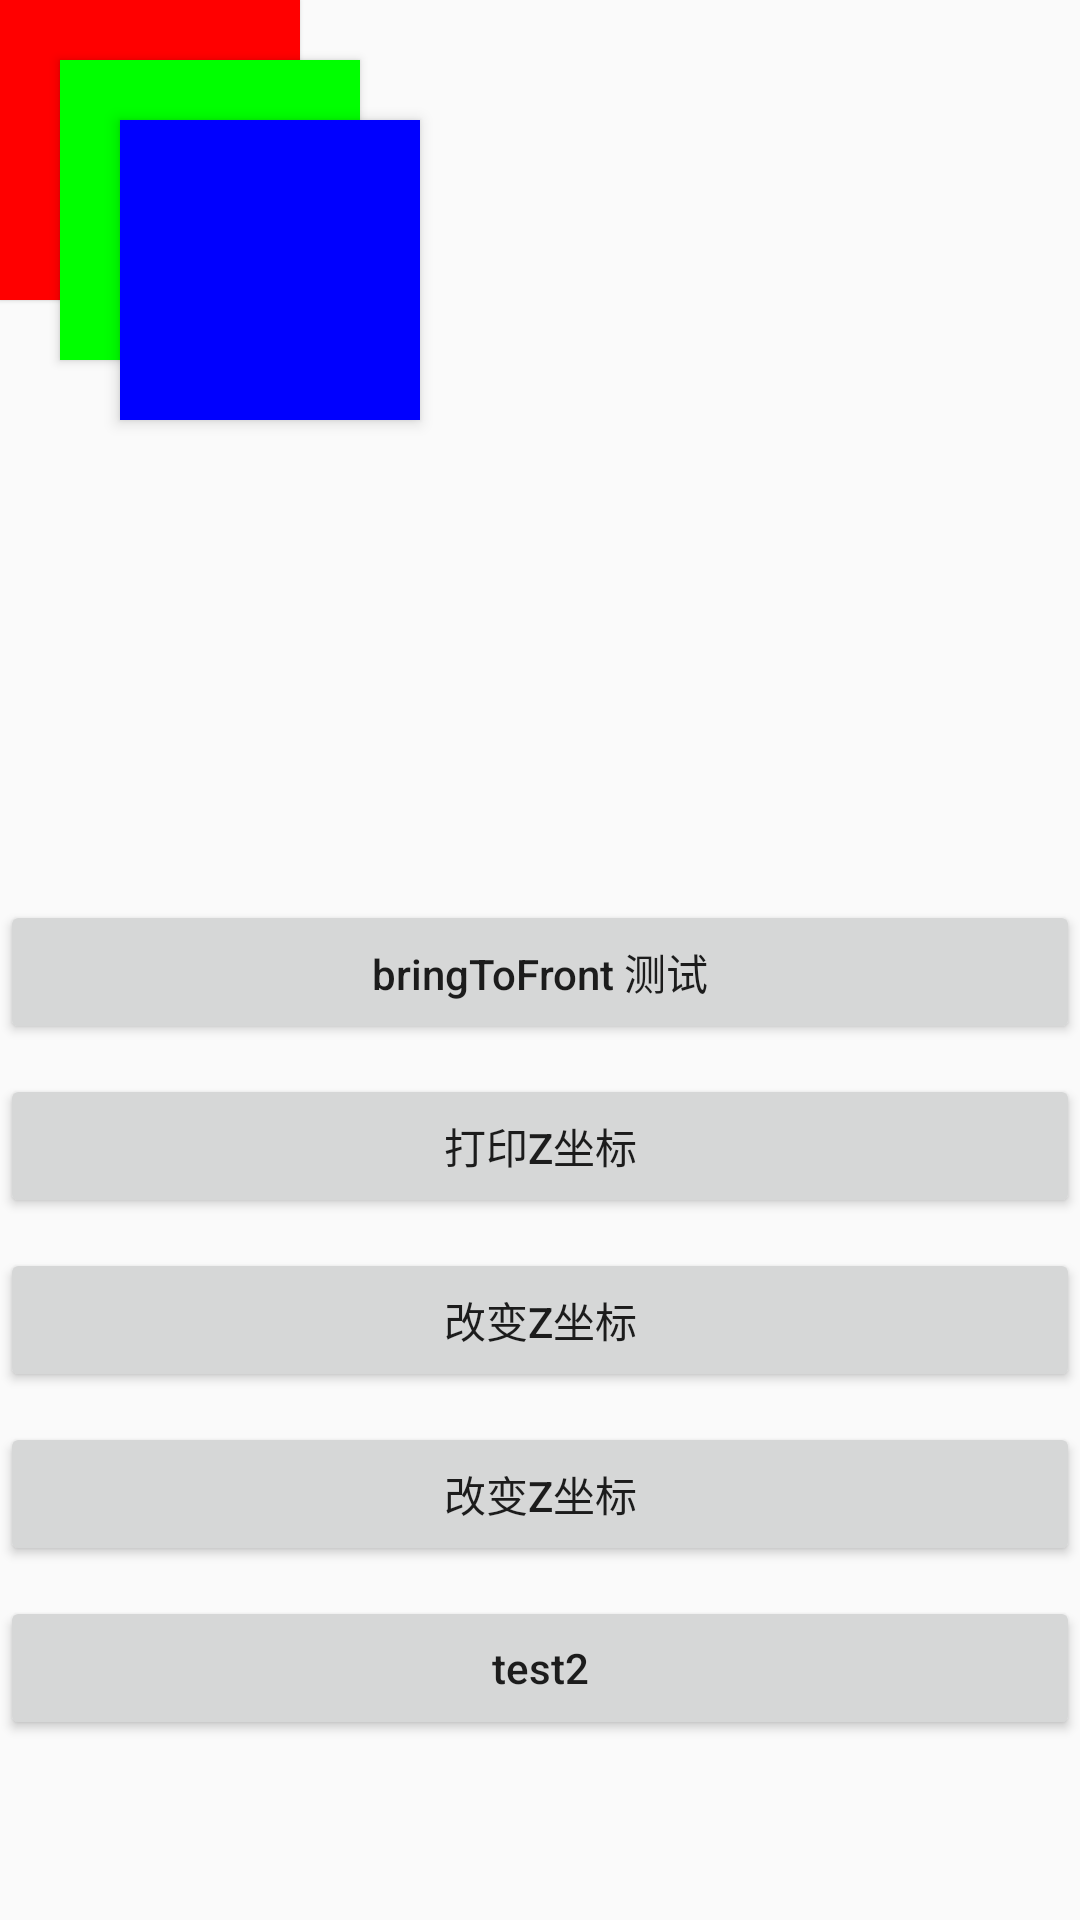

This screen was rendered from an Android layout file. Write that file and the resources it references.
<!-- AndroidManifest.xml: application theme AppTheme -->
<!-- res/layout/activity_level.xml -->
<?xml version="1.0" encoding="utf-8"?>
<androidx.constraintlayout.widget.ConstraintLayout xmlns:android="http://schemas.android.com/apk/res/android"
    xmlns:app="http://schemas.android.com/apk/res-auto"
    xmlns:tools="http://schemas.android.com/tools"
    android:layout_width="match_parent"
    android:layout_height="match_parent"
    tools:context=".MainActivity">

    <ImageView
        android:id="@+id/imgv_test1"
        android:layout_width="100dp"
        android:layout_height="100dp"
        android:background="#ff0000"
        android:elevation="1dp"
        app:layout_constraintLeft_toLeftOf="parent"
        app:layout_constraintTop_toTopOf="parent"/>

    <ImageView
        android:id="@+id/imgv_test2"
        android:layout_width="100dp"
        android:layout_height="100dp"
        android:layout_marginLeft="20dp"
        android:layout_marginTop="20dp"
        android:background="#00ff00"
        android:elevation="2dp"
        app:layout_constraintLeft_toLeftOf="parent"
        app:layout_constraintTop_toTopOf="parent"/>

    <ImageView
        android:id="@+id/imgv_test3"
        android:layout_width="100dp"
        android:layout_height="100dp"
        android:layout_marginLeft="40dp"
        android:layout_marginTop="40dp"
        android:elevation="3dp"
        android:background="#0000ff"
        app:layout_constraintLeft_toLeftOf="parent"
        app:layout_constraintTop_toTopOf="parent"/>
    <Button
        android:id="@+id/btn_test1"
        android:layout_width="match_parent"
        android:layout_height="wrap_content"
        android:layout_marginTop="300dp"
        android:text="bringToFront 测试"
        android:textAllCaps="false"
        android:onClick="onTest1"
        app:layout_constraintLeft_toLeftOf="parent"
        app:layout_constraintRight_toRightOf="parent"
        app:layout_constraintTop_toTopOf="parent" />

    <Button
        android:id="@+id/btn_test2"
        android:layout_width="match_parent"
        android:layout_height="wrap_content"
        android:layout_marginTop="10dp"
        android:text="打印Z坐标"
        android:textAllCaps="false"
        android:onClick="onTest2"
        app:layout_constraintLeft_toLeftOf="parent"
        app:layout_constraintRight_toRightOf="parent"
        app:layout_constraintTop_toBottomOf="@id/btn_test1" />

    <Button
        android:id="@+id/btn_test3"
        android:layout_width="match_parent"
        android:layout_height="wrap_content"
        android:layout_marginTop="10dp"
        android:text="改变Z坐标"
        android:textAllCaps="false"
        android:onClick="onTest3"
        app:layout_constraintLeft_toLeftOf="parent"
        app:layout_constraintRight_toRightOf="parent"
        app:layout_constraintTop_toBottomOf="@id/btn_test2" />

    <Button
        android:id="@+id/btn_test4"
        android:layout_width="match_parent"
        android:layout_height="wrap_content"
        android:layout_marginTop="10dp"
        android:text="改变Z坐标"
        android:textAllCaps="false"
        android:onClick="onTest4"
        app:layout_constraintLeft_toLeftOf="parent"
        app:layout_constraintRight_toRightOf="parent"
        app:layout_constraintTop_toBottomOf="@id/btn_test3" />

    <Button
        android:id="@+id/btn_test5"
        android:layout_width="match_parent"
        android:layout_height="wrap_content"
        android:layout_marginTop="10dp"
        android:text="test2"
        android:textAllCaps="false"
        android:onClick="onTest5"
        app:layout_constraintLeft_toLeftOf="parent"
        app:layout_constraintRight_toRightOf="parent"
        app:layout_constraintTop_toBottomOf="@id/btn_test4" />

</androidx.constraintlayout.widget.ConstraintLayout>
<!-- resources referenced by this layout -->
<resources>
  <style name="AppTheme" parent="Theme.AppCompat.Light.DarkActionBar">
          
          <item name="colorPrimary">@color/colorPrimary</item>
          <item name="colorPrimaryDark">@color/colorPrimaryDark</item>
          <item name="colorAccent">@color/colorAccent</item>
      </style>
  <!-- not gathered from this repository: default colours our renderer supplied (Android Studio template values) -->
  <color name="colorPrimary">#FF6200EE</color>
  <color name="colorPrimaryDark">#FF3700B3</color>
  <color name="colorAccent">#FF03DAC5</color>
</resources>
